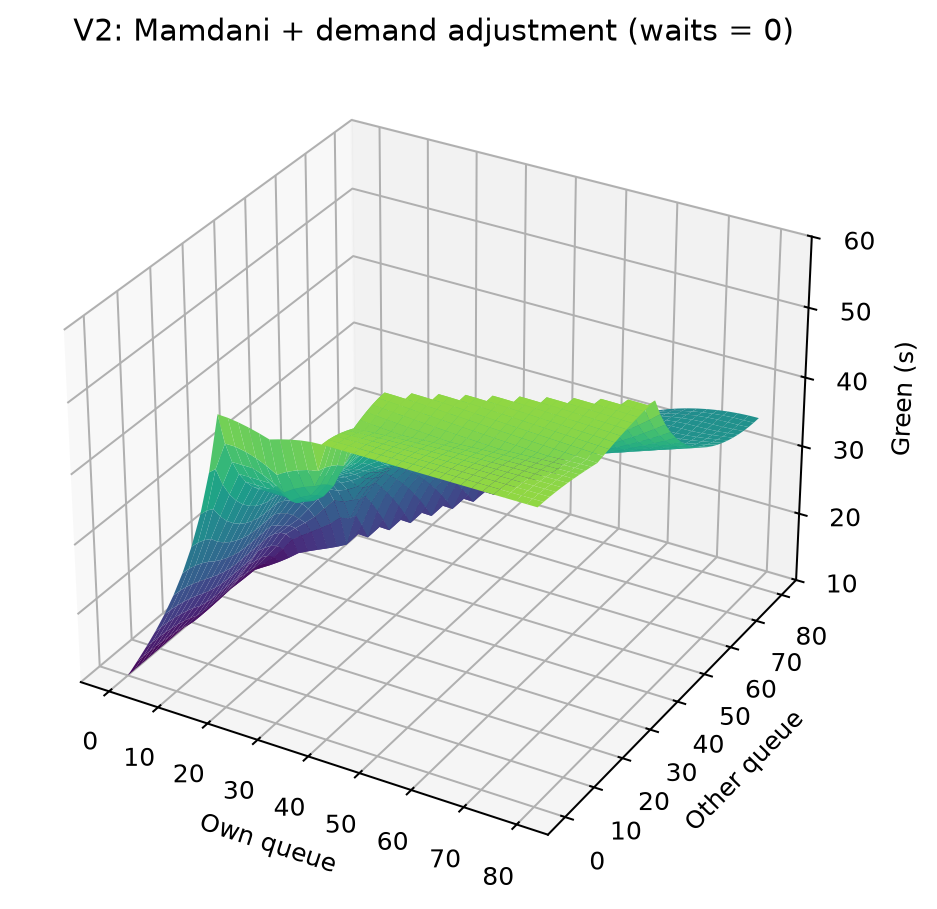

The file beside this chart, header and first rows:
own_queue, other_queue, green_seconds
0.000000000000000000e+00, 0.000000000000000000e+00, 1.000000000000000000e+01
2.000000000000000000e+00, 0.000000000000000000e+00, 1.251214405360133775e+01
4.000000000000000000e+00, 0.000000000000000000e+00, 1.509523809523810201e+01
6.000000000000000000e+00, 0.000000000000000000e+00, 1.781806282722511980e+01
8.000000000000000000e+00, 0.000000000000000000e+00, 2.075362318840584663e+01
1.000000000000000000e+01, 0.000000000000000000e+00, 2.398809523809524435e+01
1.200000000000000000e+01, 0.000000000000000000e+00, 2.763414634146332105e+01
1.400000000000000000e+01, 0.000000000000000000e+00, 3.185375275938194761e+01
1.600000000000000000e+01, 0.000000000000000000e+00, 3.690196078431370097e+01
1.800000000000000000e+01, 0.000000000000000000e+00, 4.322058823529407334e+01
2.000000000000000000e+01, 0.000000000000000000e+00, 5.166666666666663588e+01
2.200000000000000000e+01, 0.000000000000000000e+00, 5.159090909090904375e+01
2.400000000000000000e+01, 0.000000000000000000e+00, 5.138888888888880047e+01
2.600000000000000000e+01, 0.000000000000000000e+00, 5.108974358974365515e+01
2.800000000000000000e+01, 0.000000000000000000e+00, 5.071428571428575793e+01
3.000000000000000000e+01, 0.000000000000000000e+00, 5.027777777777777857e+01
3.200000000000000000e+01, 0.000000000000000000e+00, 5.071428571428575793e+01
3.400000000000000000e+01, 0.000000000000000000e+00, 5.108974358974365515e+01
3.600000000000000000e+01, 0.000000000000000000e+00, 5.138888888888880047e+01
3.800000000000000000e+01, 0.000000000000000000e+00, 5.159090909090904375e+01
4.000000000000000000e+01, 0.000000000000000000e+00, 5.166666666666663588e+01
4.200000000000000000e+01, 0.000000000000000000e+00, 5.166666666666663588e+01
4.400000000000000000e+01, 0.000000000000000000e+00, 5.166666666666663588e+01
4.600000000000000000e+01, 0.000000000000000000e+00, 5.166666666666663588e+01
4.800000000000000000e+01, 0.000000000000000000e+00, 5.166666666666663588e+01
5.000000000000000000e+01, 0.000000000000000000e+00, 5.166666666666663588e+01
5.200000000000000000e+01, 0.000000000000000000e+00, 5.166666666666663588e+01
5.400000000000000000e+01, 0.000000000000000000e+00, 5.166666666666663588e+01
5.600000000000000000e+01, 0.000000000000000000e+00, 5.166666666666663588e+01
5.800000000000000000e+01, 0.000000000000000000e+00, 5.166666666666663588e+01
6.000000000000000000e+01, 0.000000000000000000e+00, 5.166666666666663588e+01
6.200000000000000000e+01, 0.000000000000000000e+00, 5.166666666666663588e+01
6.400000000000000000e+01, 0.000000000000000000e+00, 5.166666666666663588e+01
6.600000000000000000e+01, 0.000000000000000000e+00, 5.166666666666663588e+01
6.800000000000000000e+01, 0.000000000000000000e+00, 5.166666666666663588e+01
7.000000000000000000e+01, 0.000000000000000000e+00, 5.166666666666663588e+01
7.200000000000000000e+01, 0.000000000000000000e+00, 5.166666666666663588e+01
7.400000000000000000e+01, 0.000000000000000000e+00, 5.166666666666663588e+01
7.600000000000000000e+01, 0.000000000000000000e+00, 5.166666666666663588e+01
7.800000000000000000e+01, 0.000000000000000000e+00, 5.166666666666663588e+01
8.000000000000000000e+01, 0.000000000000000000e+00, 5.166666666666663588e+01
0.000000000000000000e+00, 2.000000000000000000e+00, 1.000000000000000000e+01
2.000000000000000000e+00, 2.000000000000000000e+00, 1.249999999999999645e+01
4.000000000000000000e+00, 2.000000000000000000e+00, 1.507021996615905834e+01
6.000000000000000000e+00, 2.000000000000000000e+00, 1.777864583333332149e+01
8.000000000000000000e+00, 2.000000000000000000e+00, 2.069729729729734302e+01
1.000000000000000000e+01, 2.000000000000000000e+00, 2.391098484848485128e+01
1.200000000000000000e+01, 2.000000000000000000e+00, 2.753030303030293524e+01
1.400000000000000000e+01, 2.000000000000000000e+00, 3.171381578947372404e+01
1.600000000000000000e+01, 2.000000000000000000e+00, 3.671046228710459047e+01
1.800000000000000000e+01, 2.000000000000000000e+00, 4.294999999999996021e+01
2.000000000000000000e+01, 2.000000000000000000e+00, 4.691176470588230529e+01
2.200000000000000000e+01, 2.000000000000000000e+00, 4.691176470588230529e+01
2.400000000000000000e+01, 2.000000000000000000e+00, 4.662356321839073559e+01
2.600000000000000000e+01, 2.000000000000000000e+00, 4.616366366366374052e+01
2.800000000000000000e+01, 2.000000000000000000e+00, 4.552884615384615330e+01
3.000000000000000000e+01, 2.000000000000000000e+00, 4.469298245614034926e+01
3.200000000000000000e+01, 2.000000000000000000e+00, 4.552884615384615330e+01
3.400000000000000000e+01, 2.000000000000000000e+00, 4.616366366366374052e+01
3.600000000000000000e+01, 2.000000000000000000e+00, 4.662356321839073559e+01
... 1,621 more rows
